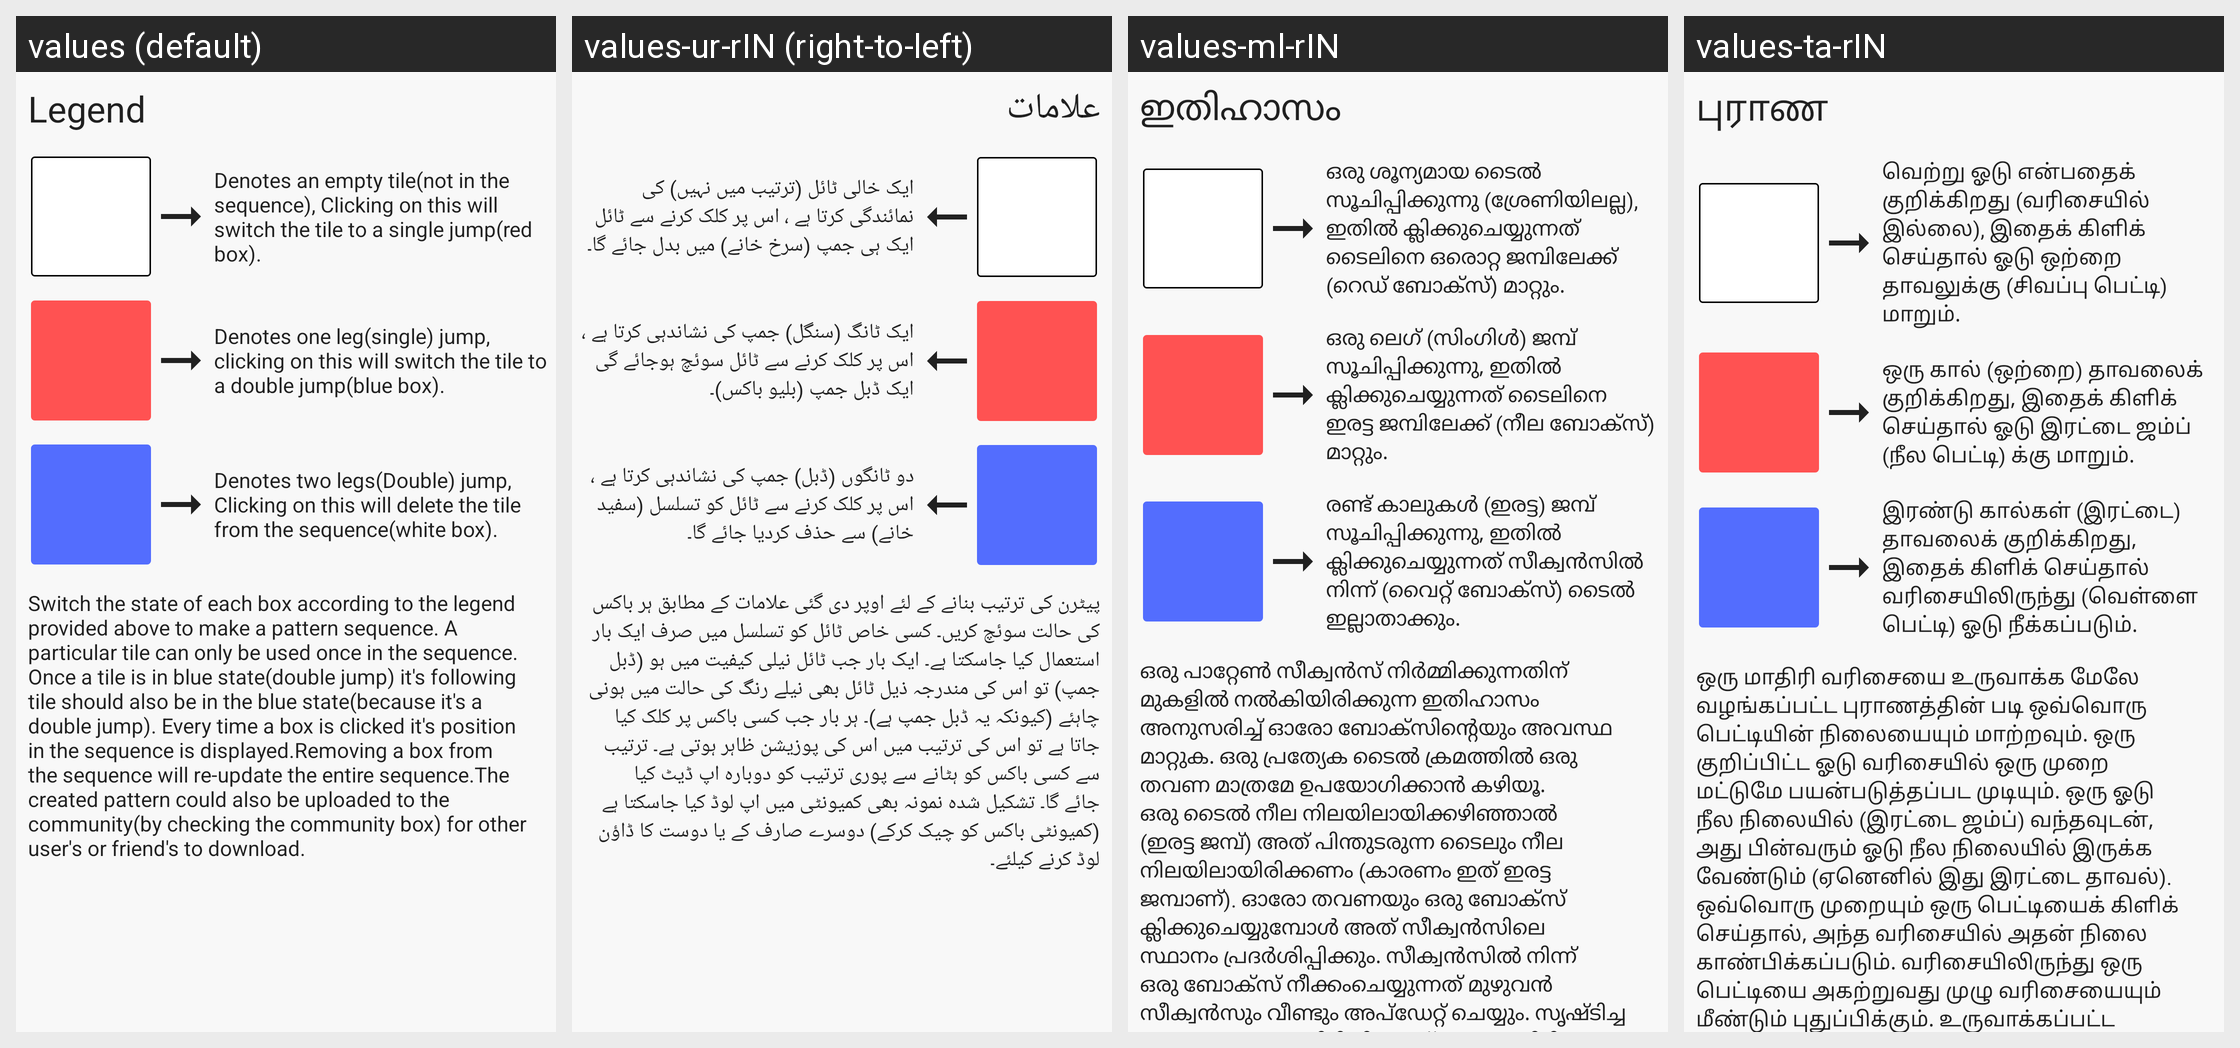

The Android screen above is rendered under several locales of the same app. Produce the string resources it draws, with the default and per-locale values.
Android screen res/layout/pattern_creatingtips.xml rendered under 4 locales, left to right: values (default), values-ur-rIN (right-to-left), values-ml-rIN, values-ta-rIN. Device: Nexus 5 (rendered at 1080×1920; each locale shown at half size, 540×960, under a caption strip naming it); theme Theme.HopOn.
Other locales in the repository, not shown: values-bn-rIN, values-gu-rIN, values-hi-rIN, values-kn-rIN, values-ne-rIN, values-or-rIN, values-pa-rIN, values-te-rIN.
Strings drawn on this screen, with the default value and each locale's value (text and hints the layout hard-codes, and strings that could not be matched under every locale, appear in the picture but are not listed):

legend
  values: Legend
  values-ur-rIN: علامات
  values-ml-rIN: ഇതിഹാസം
  values-ta-rIN: புராண

whiteLegendTxt
  values: Denotes an empty tile(not in the sequence), Clicking on this will switch the tile to a single jump(red box).
  values-ur-rIN: ایک خالی ٹائل (ترتیب میں نہیں) کی نمائندگی کرتا ہے ، اس پر کلک کرنے سے ٹائل ایک ہی جمپ (سرخ خانے) میں بدل جائے گا۔
  values-ml-rIN: ഒരു ശൂന്യമായ ടൈൽ സൂചിപ്പിക്കുന്നു (ശ്രേണിയിലല്ല), ഇതിൽ ക്ലിക്കുചെയ്യുന്നത് ടൈലിനെ ഒരൊറ്റ ജമ്പിലേക്ക് (റെഡ് ബോക്സ്) മാറ്റും.
  values-ta-rIN: வெற்று ஓடு என்பதைக் குறிக்கிறது (வரிசையில் இல்லை), இதைக் கிளிக் செய்தால் ஓடு ஒற்றை தாவலுக்கு (சிவப்பு பெட்டி) மாறும்.

redLegendTxt
  values: Denotes one leg(single) jump, clicking on this will switch the tile to a double jump(blue box).
  values-ur-rIN: ایک ٹانگ (سنگل) جمپ کی نشاندہی کرتا ہے ، اس پر کلک کرنے سے ٹائل سوئچ ہوجائے گی ایک ڈبل جمپ (بلیو باکس)۔
  values-ml-rIN: ഒരു ലെഗ് (സിംഗിൾ) ജമ്പ് സൂചിപ്പിക്കുന്നു, ഇതിൽ ക്ലിക്കുചെയ്യുന്നത് ടൈലിനെ ഇരട്ട ജമ്പിലേക്ക് (നീല ബോക്സ്) മാറ്റും.
  values-ta-rIN: ஒரு கால் (ஒற்றை) தாவலைக் குறிக்கிறது, இதைக் கிளிக் செய்தால் ஓடு இரட்டை ஜம்ப் (நீல பெட்டி) க்கு மாறும்.

blueLegendTxt
  values: Denotes two legs(Double) jump, Clicking on this will delete the tile from the sequence(white box).
  values-ur-rIN: دو ٹانگوں (ڈبل) جمپ کی نشاندہی کرتا ہے ، اس پر کلک کرنے سے ٹائل کو تسلسل (سفید خانے) سے حذف کردیا جائے گا۔
  values-ml-rIN: രണ്ട് കാലുകൾ (ഇരട്ട) ജമ്പ് സൂചിപ്പിക്കുന്നു, ഇതിൽ ക്ലിക്കുചെയ്യുന്നത് സീക്വൻസിൽ നിന്ന് (വൈറ്റ് ബോക്സ്) ടൈൽ ഇല്ലാതാക്കും.
  values-ta-rIN: இரண்டு கால்கள் (இரட்டை) தாவலைக் குறிக்கிறது, இதைக் கிளிக் செய்தால் வரிசையிலிருந்து (வெள்ளை பெட்டி) ஓடு நீக்கப்படும்.

instruction_txt
  values: Switch the state of each box according to the legend provided above to make a pattern sequence. A particular tile can only be used once in the sequence. Once a tile is in blue state(double jump) it's following tile should also be in the blue state(because it's a double jump). Every time a box is clicked it's position in the sequence is displayed.Removing a box from the sequence will re-update the …[clipped]
  values-ur-rIN: پیٹرن کی ترتیب بنانے کے لئے اوپر دی گئی علامات کے مطابق ہر باکس کی حالت سوئچ کریں۔ کسی خاص ٹائل کو تسلسل میں صرف ایک بار استعمال کیا جاسکتا ہے۔ ایک بار جب ٹائل نیلی کیفیت میں ہو (ڈبل جمپ) تو اس کی مندرجہ ذیل ٹائل بھی نیلے رنگ کی حالت میں ہونی چاہئے (کیونکہ یہ ڈبل جمپ ہے)۔ ہر بار جب کسی باکس پر کلک کیا جاتا ہے تو اس کی ترتیب میں اس کی پوزیشن ظاہر ہوتی ہے۔ ترتیب سے کسی باکس کو ہٹانے سے پوری ترتیب …[clipped]
  values-ml-rIN: ഒരു പാറ്റേൺ സീക്വൻസ് നിർമ്മിക്കുന്നതിന് മുകളിൽ നൽകിയിരിക്കുന്ന ഇതിഹാസം അനുസരിച്ച് ഓരോ ബോക്സിന്റെയും അവസ്ഥ മാറ്റുക. ഒരു പ്രത്യേക ടൈൽ ക്രമത്തിൽ ഒരു തവണ മാത്രമേ ഉപയോഗിക്കാൻ കഴിയൂ. ഒരു ടൈൽ‌ നീല നിലയിലായിക്കഴിഞ്ഞാൽ‌ (ഇരട്ട ജമ്പ്‌) അത് പിന്തുടരുന്ന ടൈലും നീല നിലയിലായിരിക്കണം (കാരണം ഇത് ഇരട്ട ജമ്പാണ്). ഓരോ തവണയും ഒരു ബോക്സ് ക്ലിക്കുചെയ്യുമ്പോൾ അത് സീക്വൻസിലെ സ്ഥാനം പ്രദർശിപ്പിക്കും. സീക്വൻസിൽ നിന്ന് ഒരു …[clipped]
  values-ta-rIN: ஒரு மாதிரி வரிசையை உருவாக்க மேலே வழங்கப்பட்ட புராணத்தின் படி ஒவ்வொரு பெட்டியின் நிலையையும் மாற்றவும். ஒரு குறிப்பிட்ட ஓடு வரிசையில் ஒரு முறை மட்டுமே பயன்படுத்தப்பட முடியும். ஒரு ஓடு நீல நிலையில் (இரட்டை ஜம்ப்) வந்தவுடன், அது பின்வரும் ஓடு நீல நிலையில் இருக்க வேண்டும் (ஏனெனில் இது இரட்டை தாவல்). ஒவ்வொரு முறையும் ஒரு பெட்டியைக் கிளிக் செய்தால், அந்த வரிசையில் அதன் நிலை காண்பிக்கப்படும். …[clipped]
